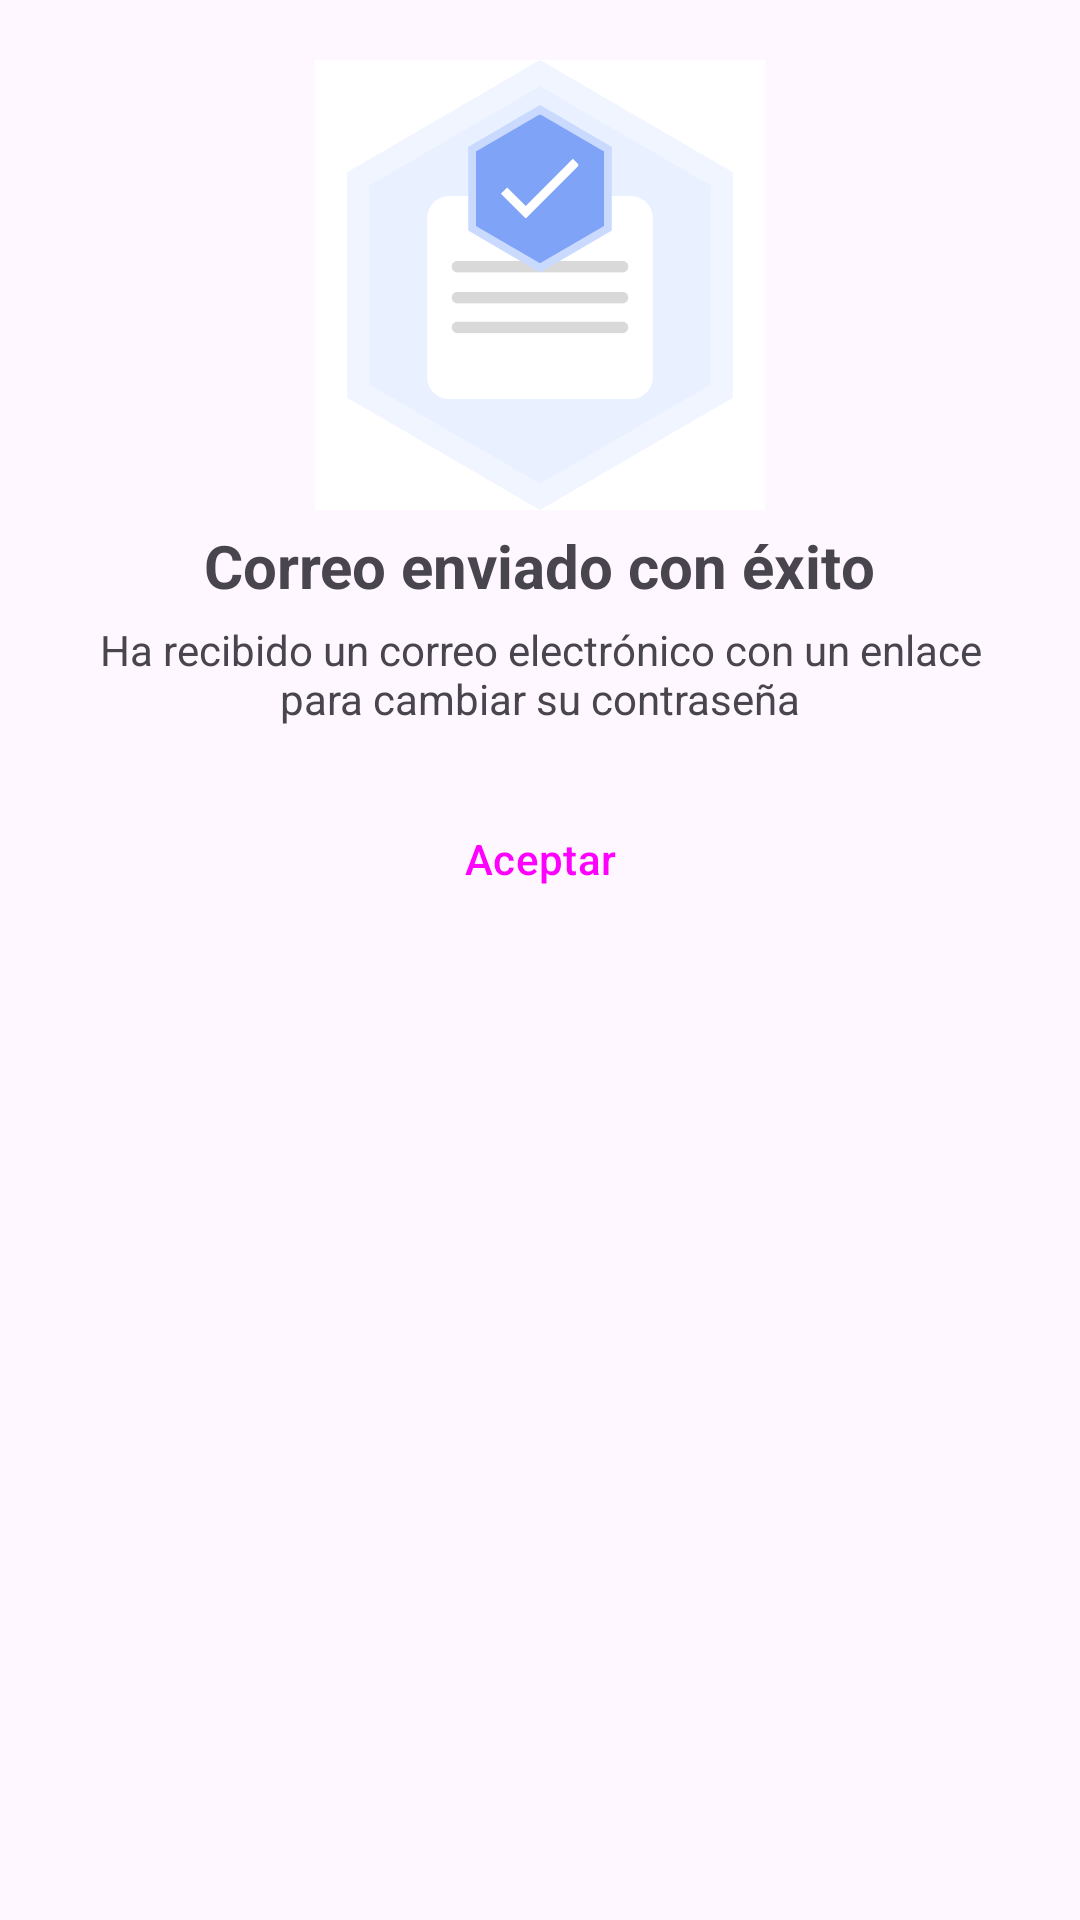

Here is an Android app screen rendered from its layout file. Give the layout XML and the strings, colors and styles it references.
<!-- AndroidManifest.xml: application theme Base.Theme.PaleSoccerFieldAdmin -->
<!-- res/layout/dialog_changed_password.xml -->
<?xml version="1.0" encoding="utf-8"?>
<LinearLayout xmlns:android="http://schemas.android.com/apk/res/android"
    xmlns:app="http://schemas.android.com/apk/res-auto"
    android:layout_width="match_parent"
    android:layout_height="match_parent"
    android:orientation="vertical"
    app:circularflow_radiusInDP="20dp">

    <LinearLayout
        android:layout_width="match_parent"
        android:layout_height="match_parent"
        android:gravity="center_horizontal"
        android:orientation="vertical"
        android:paddingLeft="20dp"
        android:paddingTop="20dp"
        android:paddingRight="20dp"
        android:paddingBottom="20dp">

        <ImageView
            android:id="@+id/imageView3"
            android:layout_width="match_parent"
            android:layout_height="wrap_content"
            android:src="@drawable/password_changed" />

        <TextView
            android:id="@+id/textView2"
            android:layout_width="wrap_content"
            android:layout_height="wrap_content"
            android:layout_marginTop="5dp"
            android:text="@string/successEmail"
            android:textSize="20sp"
            android:textStyle="bold" />

        <TextView
            android:id="@+id/textView3"
            android:layout_width="match_parent"
            android:layout_height="wrap_content"
            android:layout_marginTop="5dp"
            android:text="@string/successEmailMessage"
            android:textAlignment="center" />

        <Button
            android:id="@+id/btnConfirmChangedPassword"
            style="@style/Widget.Material3.Button"
            android:layout_width="wrap_content"
            android:layout_height="wrap_content"
            android:layout_marginTop="20dp"
            android:text="Aceptar"
            app:cornerRadius="15dp" />
    </LinearLayout>

</LinearLayout>
<!-- resources referenced by this layout -->
<resources>
  <!-- drawable password_changed: vector/xml drawable (drawable, 6252 chars, omitted) -->
  <string name="successEmail">
          Correo enviado con éxito
      </string>
  <string name="successEmailMessage">
          Ha recibido un correo electrónico con un enlace para cambiar su contraseña
      </string>
  <style name="Base.Theme.PaleSoccerFieldAdmin" parent="Theme.Material3.DayNight.NoActionBar">
          
          <item name="colorPrimary">@color/principal</item>
      </style>
  <color name="principal">#2F80ED</color>
</resources>
